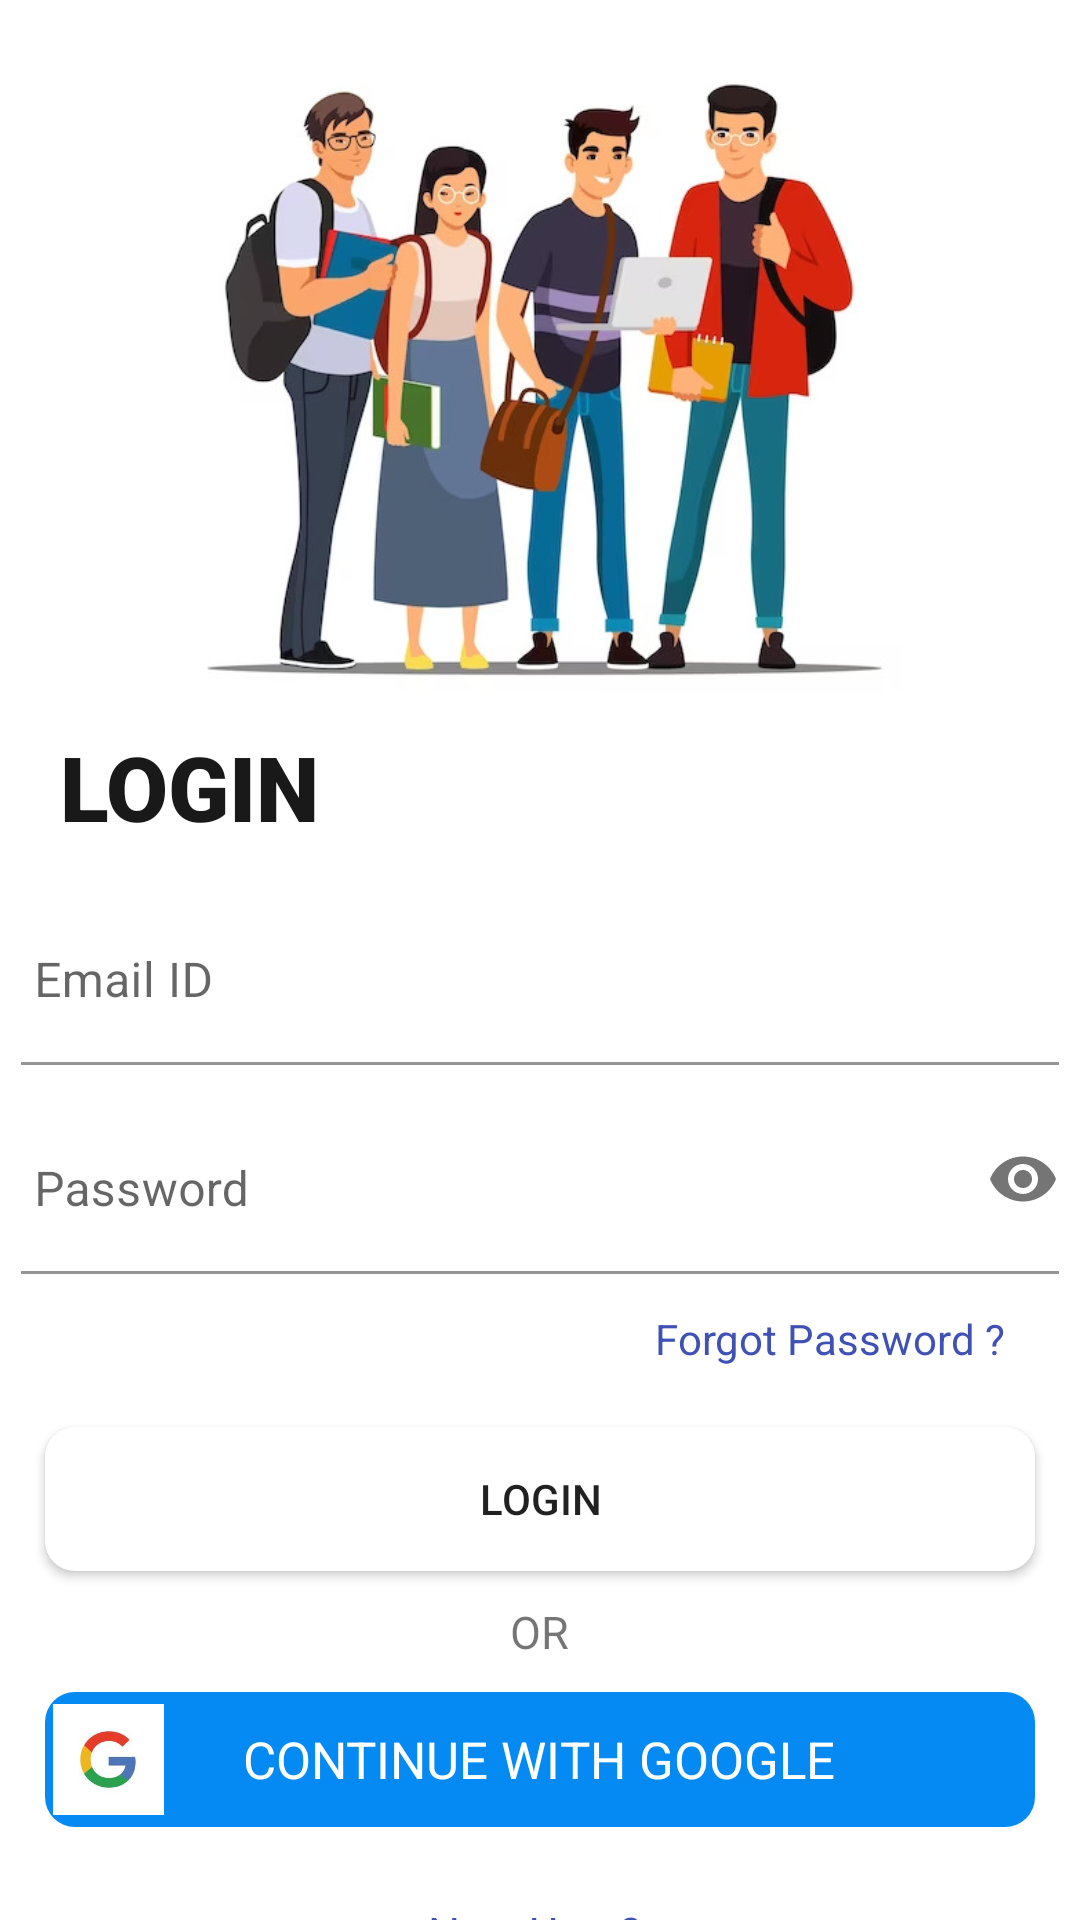

Reconstruct the res/layout file that produces this screen, plus the resources it refers to.
<!-- AndroidManifest.xml: application theme Theme.Campusconnectfinal -->
<!-- res/layout/activity_login.xml -->
<?xml version="1.0" encoding="utf-8"?>
<LinearLayout xmlns:android="http://schemas.android.com/apk/res/android"
    xmlns:app="http://schemas.android.com/apk/res-auto"
    xmlns:tools="http://schemas.android.com/tools"
    android:layout_width="match_parent"
    android:layout_height="match_parent"
    android:background="@color/white"
    android:orientation="vertical"
    tools:context=".login">


    <ImageView
        android:id="@+id/iv1"
        android:layout_width="300dp"
        android:layout_height="240dp"
        android:layout_gravity="center"
        android:layout_marginTop="2dp"
        app:srcCompat="@drawable/loginimg" />

    <TextView
        android:id="@+id/login"
        android:layout_width="wrap_content"
        android:layout_height="wrap_content"
        android:layout_marginLeft="20dp"
        android:layout_marginBottom="10dp"
        android:fontFamily="sans-serif-black"
        android:text="LOGIN"
        android:textColor="#E6000000"
        android:textSize="30dp"
        android:textStyle="bold" />

    <com.google.android.material.textfield.TextInputLayout
        android:layout_width="match_parent"
        android:layout_height="wrap_content"
        android:layout_margin="7dp"
        app:startIconDrawable="@drawable/baseline_email_24">

        <com.google.android.material.textfield.TextInputEditText
            android:layout_width="370dp"
            android:layout_height="wrap_content"
            android:layout_gravity="center"
            android:backgroundTint="@color/white"
            android:id="@+id/email"
            android:hint="Email ID"
            />
    </com.google.android.material.textfield.TextInputLayout>

    <com.google.android.material.textfield.TextInputLayout
        android:layout_width="match_parent"
        android:layout_height="wrap_content"
        android:layout_margin="7dp"
        app:passwordToggleEnabled="true"
        app:startIconDrawable="@drawable/baseline_lock_24">

        <com.google.android.material.textfield.TextInputEditText
            android:layout_width="370dp"
            android:layout_height="wrap_content"
            android:layout_gravity="center"
            android:backgroundTint="@color/white"
            android:inputType="textPassword"
            android:id="@+id/pass"
            android:hint="Password" />
    </com.google.android.material.textfield.TextInputLayout>

    <TextView
        android:id="@+id/forgottv"
        android:layout_width="wrap_content"
        android:layout_height="wrap_content"
        android:layout_gravity="right"
        android:layout_marginRight="25dp"
        android:layout_marginTop="5dp"
        android:layout_marginBottom="10dp"
        android:textColor="@color/blue"
        android:text="Forgot Password ?" />

    <Button
        android:id="@+id/btnlogin"
        android:layout_width="330dp"
        android:layout_height="wrap_content"
        android:layout_gravity="center"
        android:layout_margin="10dp"
        android:background="@drawable/circlebg"
        android:text="Login" />

    <TextView
        android:id="@+id/textView"
        android:layout_width="wrap_content"
        android:layout_height="wrap_content"
        android:layout_gravity="center"
        android:text="OR"
        android:textSize="15dp" />

    <LinearLayout
        android:layout_width="330dp"
        android:layout_height="45dp"
        android:orientation="horizontal"
        android:background="@drawable/circlebg"
        android:backgroundTint="#058AF4"
        android:layout_marginTop="10dp"
        android:layout_gravity="center"
        android:id="@+id/googlesignin"
        >

        <ImageView
            android:id="@+id/imageView"
            android:layout_width="42dp"
            android:layout_height="37dp"
            app:srcCompat="@drawable/img_1"
            android:layout_gravity="center"
            />

        <TextView
            android:id="@+id/tVg"
            android:layout_width="wrap_content"
            android:layout_height="wrap_content"
            android:layout_marginLeft="24dp"
            android:layout_gravity="center"
            android:textColor="@color/white"
            android:text="CONTINUE WITH GOOGLE"
            android:textSize="17dp" />

    </LinearLayout>


    <TextView
        android:id="@+id/tV4"
        android:layout_width="wrap_content"
        android:layout_height="wrap_content"
        android:layout_gravity="center"
        android:layout_marginTop="25dp"
        android:textColor="@color/blue"
        android:text="New User? "
        android:textSize="15sp" />

    
    
    
    
    
    
    
    

    <Button
        android:id="@+id/btnregister"
        android:layout_width="230dp"
        android:layout_height="45dp"
        android:layout_gravity="center"
        android:layout_margin="7dp"
        android:background="@drawable/registerbutton"
        android:text="Register" />


</LinearLayout>
<!-- resources referenced by this layout -->
<resources>
  <color name="blue">#3F51B5</color>
  <color name="white">#FFFFFFFF</color>
  <!-- drawable circlebg (drawable) -->
  <?xml version="1.0" encoding="utf-8"?>
  <selector xmlns:android="http://schemas.android.com/apk/res/android">
      <item>
          <shape android:shape="rectangle" >
  
              <solid android:color="#FFFFFF" />
              <corners android:radius="10dp" >
              </corners>
          </shape>
      </item>
  </selector>
  <!-- drawable img_1: png bitmap (drawable, 20155 bytes) -->
  <!-- drawable loginimg: png bitmap (drawable, 177111 bytes) -->
  <!-- drawable registerbutton (drawable) -->
  <?xml version="1.0" encoding="utf-8"?>
  <shape xmlns:android="http://schemas.android.com/apk/res/android">
      <corners android:radius="10dp" > </corners>
      <solid android:color="#727583" > </solid>
  </shape>
  <style name="Theme.Campusconnectfinal" parent="Theme.MaterialComponents.Light.NoActionBar">
          
          <item name="colorPrimary">@color/blue</item>
          <item name="colorPrimaryVariant">@color/purple_700</item>
          <item name="colorOnPrimary">@color/white</item>
          
          <item name="colorSecondary">@color/teal_200</item>
          <item name="colorSecondaryVariant">@color/teal_700</item>
          <item name="colorOnSecondary">@color/blue</item>
          
          <item name="android:statusBarColor">?attr/colorPrimaryVariant</item>
          
      </style>
  <color name="purple_700">#03A8F3</color>
  <color name="teal_200">#FF03DAC5</color>
  <color name="teal_700">#FF018786</color>
</resources>
